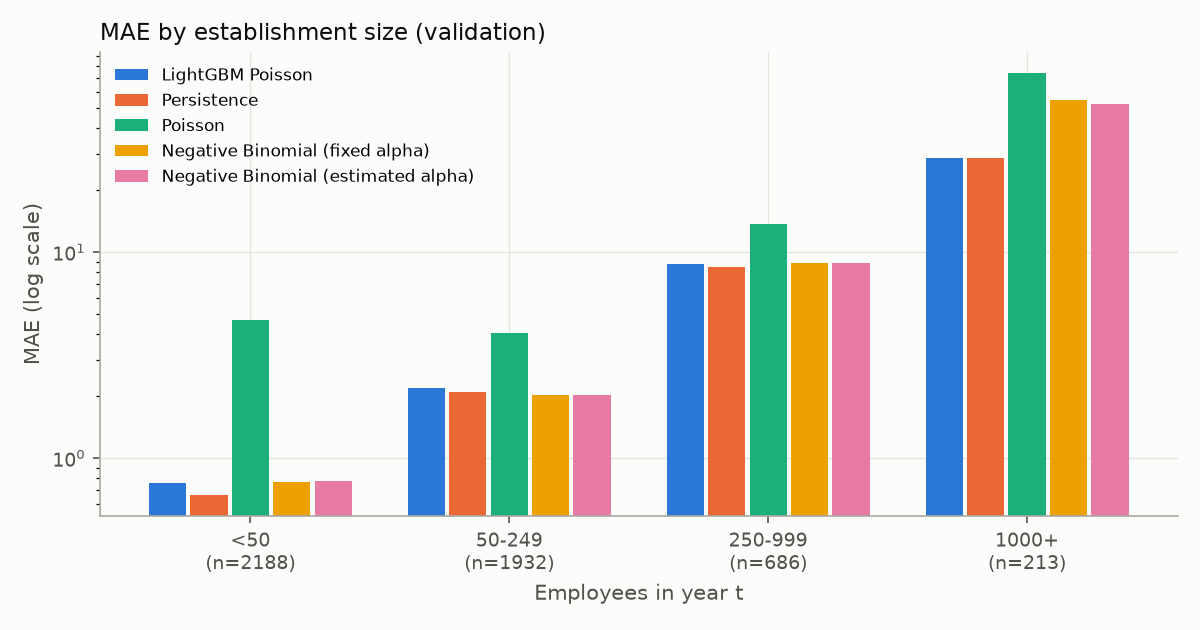

The file beside this chart, header and first rows:
model, bin, n, mae, bias_pred_minus_actual
LightGBM Poisson, <50, 2188, 0.761, 0.2151
LightGBM Poisson, 50-249, 1932, 2.201, 0.7294
LightGBM Poisson, 250-999, 686, 8.778, 0.6857
LightGBM Poisson, 1000+, 213, 28.71, -3.324
Persistence, <50, 2188, 0.6641, 0.002285
Persistence, 50-249, 1932, 2.102, 0.2076
Persistence, 250-999, 686, 8.448, 0.08309
Persistence, 1000+, 213, 28.52, 4.019
Poisson, <50, 2188, 4.675, 4.63
Poisson, 50-249, 1932, 4.061, 2.637
Poisson, 250-999, 686, 13.64, -11.28
Poisson, 1000+, 213, 73.78, -65.02
Negative Binomial (fixed alpha), <50, 2188, 0.7699, 0.2307
Negative Binomial (fixed alpha), 50-249, 1932, 2.028, 0.368
Negative Binomial (fixed alpha), 250-999, 686, 8.887, 1.463
Negative Binomial (fixed alpha), 1000+, 213, 54.73, 42.87
Negative Binomial (estimated alpha), <50, 2188, 0.7748, 0.2407
Negative Binomial (estimated alpha), 50-249, 1932, 2.026, 0.3694
Negative Binomial (estimated alpha), 250-999, 686, 8.828, 1.306
Negative Binomial (estimated alpha), 1000+, 213, 52.6, 40.37
